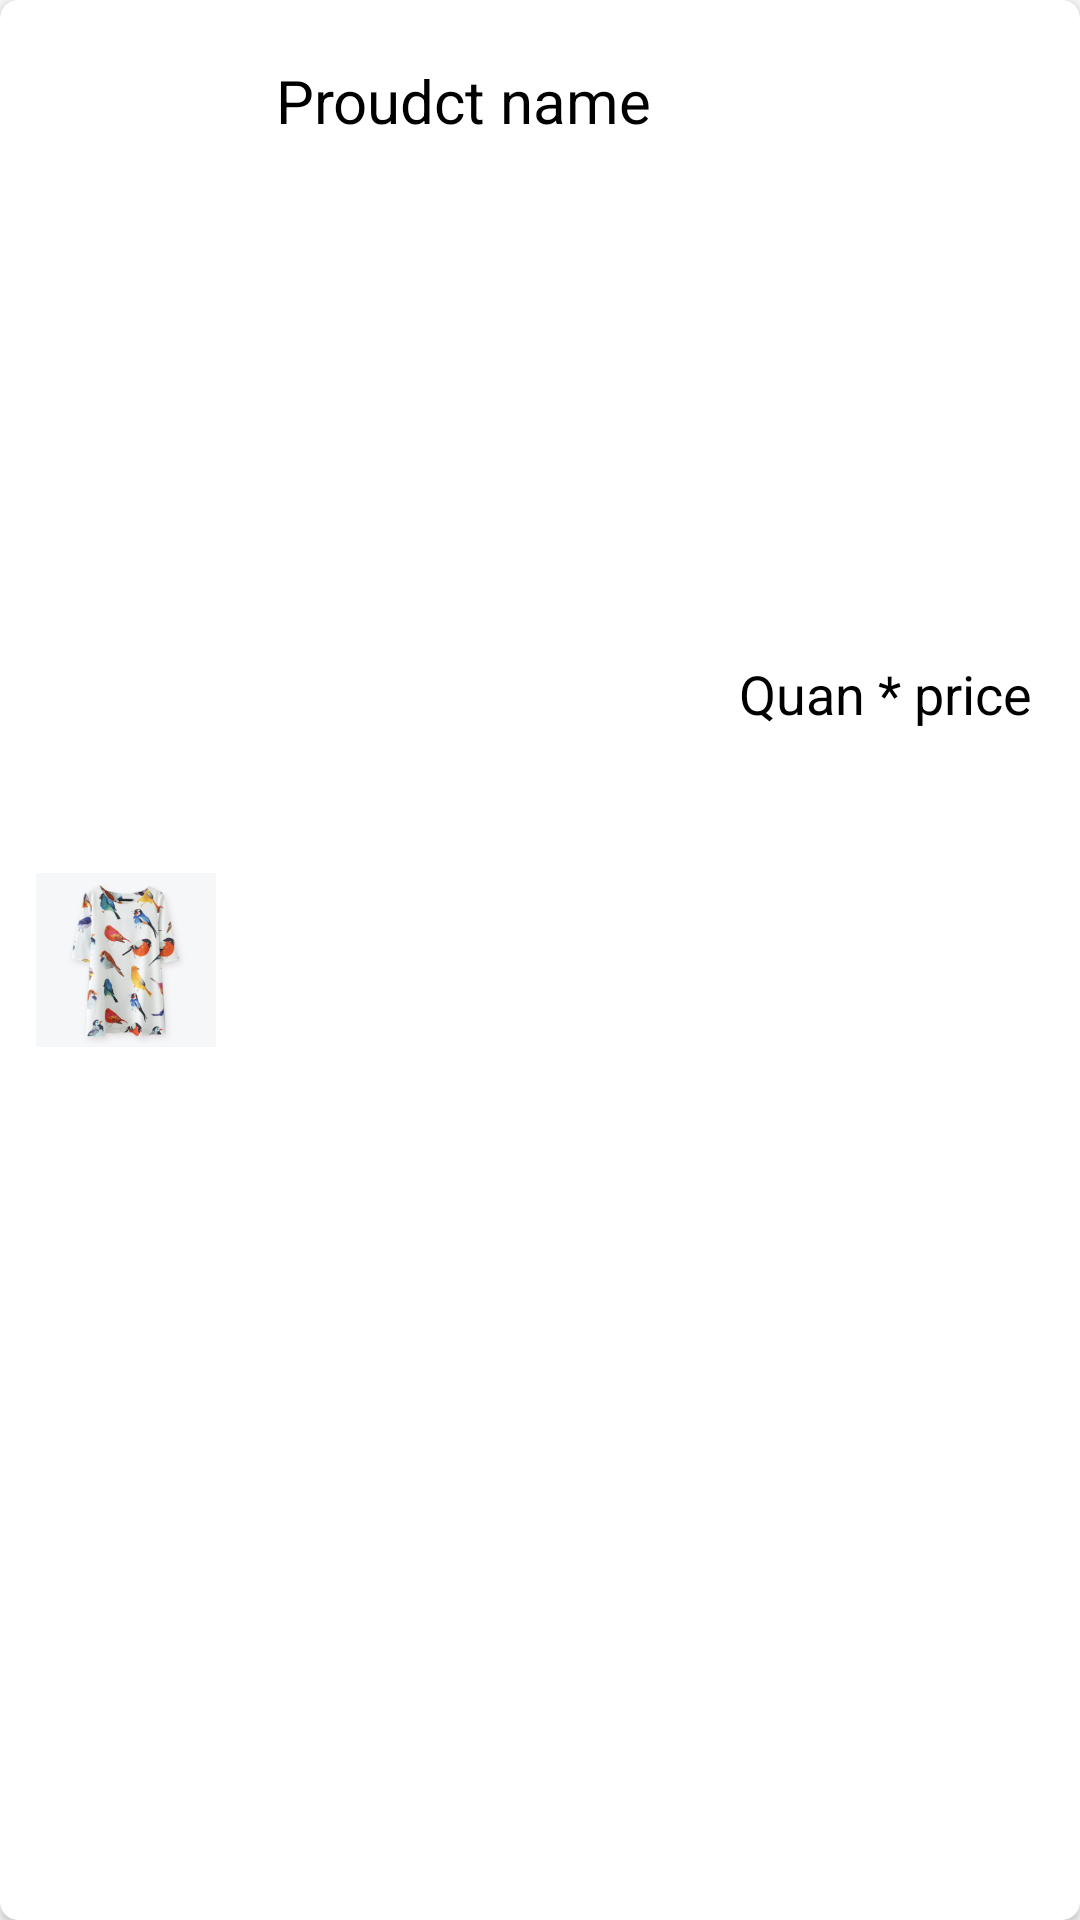

Here is an Android app screen rendered from its layout file. Give the layout XML and the strings, colors and styles it references.
<!-- AndroidManifest.xml: application theme AppTheme -->
<!-- res/layout/order_products_custom_row.xml -->
<?xml version="1.0" encoding="utf-8"?>

<android.support.v7.widget.CardView xmlns:tools="http://schemas.android.com/tools"
    android:layout_width="match_parent"
    android:layout_height="wrap_content"
    xmlns:app="http://schemas.android.com/apk/res-auto"
    app:cardCornerRadius="6dp"
    android:layout_margin="4dp"
    xmlns:android="http://schemas.android.com/apk/res/android">

    <android.support.constraint.ConstraintLayout
        android:id="@+id/constraintLayout"
        android:layout_width="match_parent"
        android:layout_height="match_parent"
        >

        <ImageView
            android:id="@+id/gallery_img"
            android:layout_width="68dp"
            android:layout_height="58dp"
            android:layout_marginStart="8dp"
            android:layout_marginLeft="8dp"
            android:layout_marginTop="8dp"
            android:layout_marginBottom="8dp"
            app:layout_constraintBottom_toBottomOf="parent"
            app:layout_constraintStart_toStartOf="parent"
            app:layout_constraintTop_toTopOf="parent"
            app:srcCompat="@drawable/catimg" />

        <TextView
            android:id="@+id/service_name"
            android:layout_width="wrap_content"
            android:layout_height="wrap_content"
            android:layout_marginStart="8dp"
            android:layout_marginLeft="8dp"
            android:layout_marginTop="20dp"
            android:layout_marginEnd="8dp"
            android:layout_marginRight="8dp"
            android:text="Proudct name"
            android:textColor="@color/blackText"
            android:textSize="20sp"
            app:layout_constraintEnd_toEndOf="parent"
            app:layout_constraintHorizontal_bias="0.056"
            app:layout_constraintStart_toEndOf="@+id/gallery_img"
            app:layout_constraintTop_toTopOf="parent" />

        <TextView
            android:id="@+id/service_cost"
            android:layout_width="wrap_content"
            android:layout_height="wrap_content"
            android:layout_marginTop="8dp"
            android:layout_marginEnd="16dp"
            android:layout_marginRight="16dp"
            android:layout_marginBottom="8dp"
            android:text="Quan * price"
            android:textColor="@color/blackText"
            android:textSize="18sp"
            app:layout_constraintBottom_toBottomOf="parent"
            app:layout_constraintEnd_toEndOf="parent"
            app:layout_constraintTop_toTopOf="parent"
            app:layout_constraintVertical_bias="0.352" />

    </android.support.constraint.ConstraintLayout>
</android.support.v7.widget.CardView>
<!-- resources referenced by this layout -->
<resources>
  <color name="blackText">#000</color>
  <!-- drawable catimg: png bitmap (drawable, 64560 bytes) -->
  <style name="AppTheme" parent="Theme.AppCompat.Light.DarkActionBar">
          
          <item name="colorPrimary">@color/colorPrimary</item>
          <item name="colorPrimaryDark">@color/colorPrimaryDark</item>
          <item name="colorAccent">@color/borderColor</item>
          <item name="titleTextColor">@color/borderColor</item>
          <item name="android:textColorPrimary">@color/whiteColor</item>
          <item name="android:textColorSecondary">@color/whiteColor</item>
      </style>
  <color name="colorPrimary">#000</color>
  <color name="colorPrimaryDark">#000</color>
  <color name="borderColor">#FFC107</color>
  <color name="whiteColor">#fff</color>
</resources>
